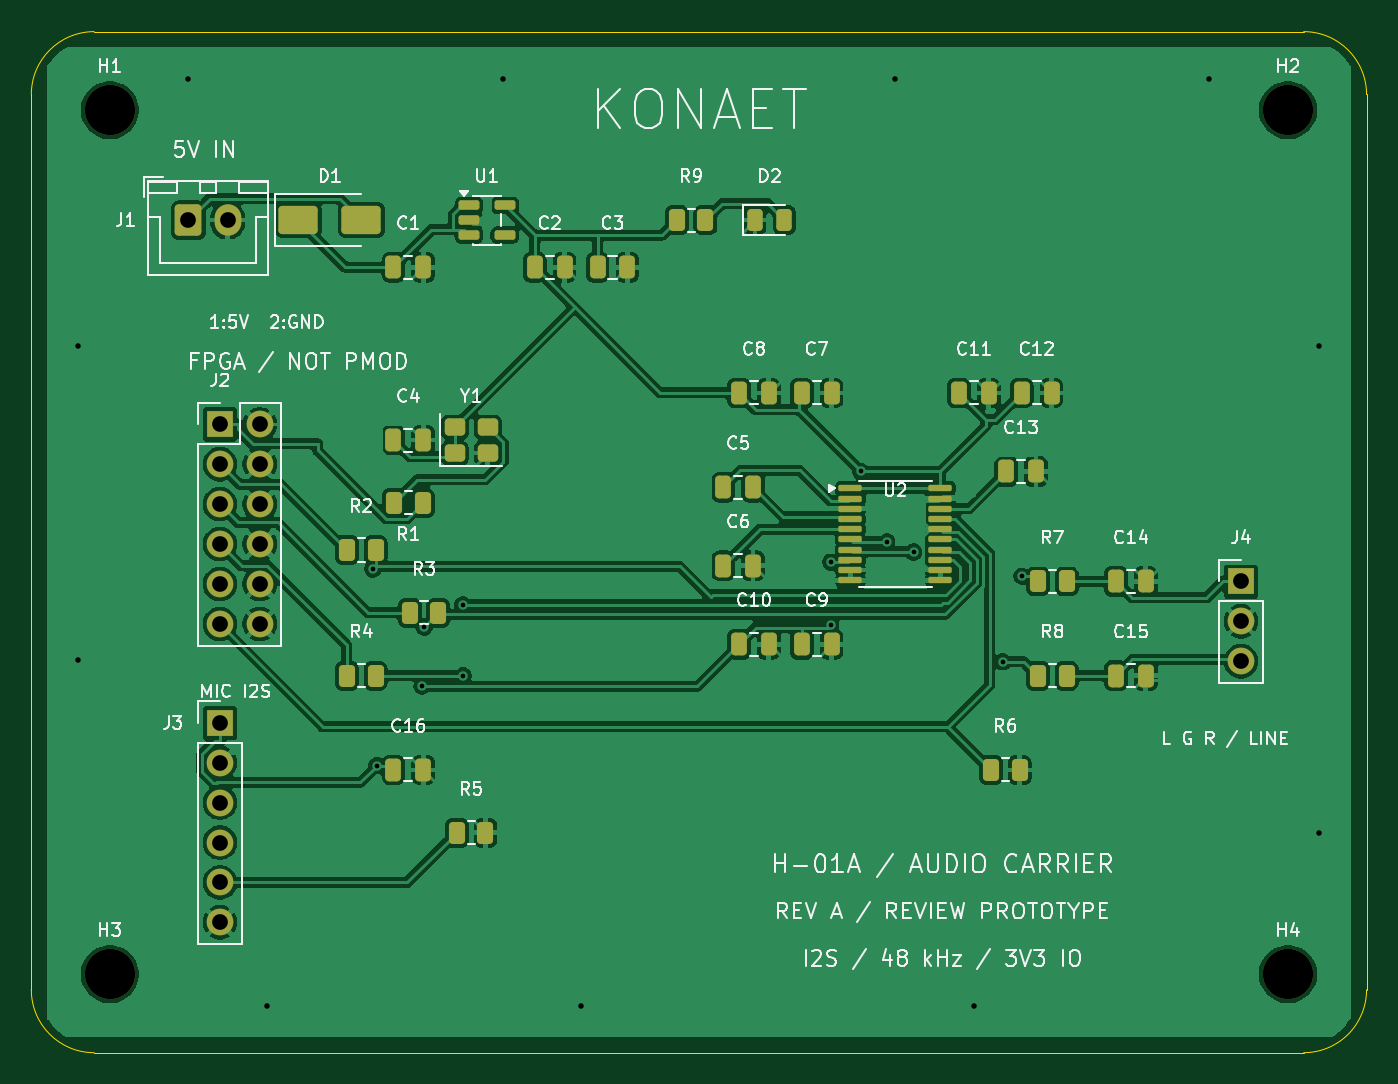
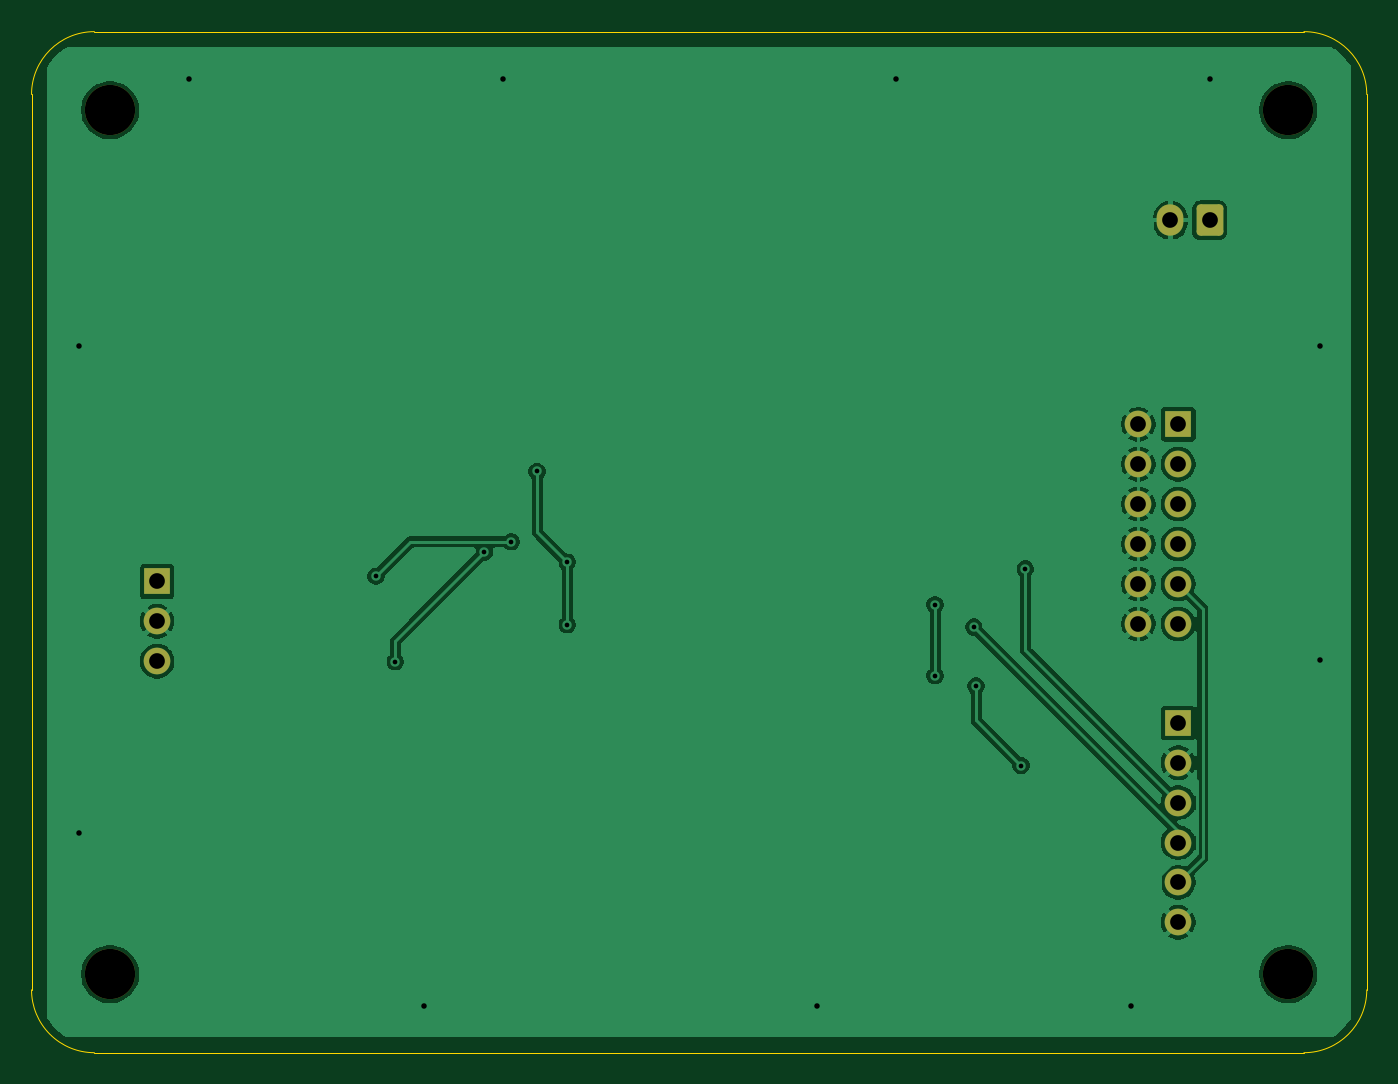
Circuit board: 9 layer files. Board 85.0 x 65.0 mm.
- bottom_copper: konaet-h01-B_Cu.gbl (61863 bytes)
- bottom_mask: konaet-h01-B_Mask.gbs (2139 bytes)
- bottom_silk: konaet-h01-B_Silkscreen.gbo (471 bytes)
- outline: konaet-h01-Edge_Cuts.gm1 (1033 bytes)
- top_copper: konaet-h01-F_Cu.gtl (172611 bytes)
- top_mask: konaet-h01-F_Mask.gts (5699 bytes)
- paste: konaet-h01-F_Paste.gtp (4581 bytes)
- top_silk: konaet-h01-F_Silkscreen.gto (87302 bytes)
- drill: konaet-h01.drl (1276 bytes)

=== bottom_copper: konaet-h01-B_Cu.gbl (61863 bytes, source omitted) ===
=== bottom_mask: konaet-h01-B_Mask.gbs (2139 bytes, source withheld) ===
=== bottom_silk: konaet-h01-B_Silkscreen.gbo ===
%TF.GenerationSoftware,KiCad,Pcbnew,10.0.8*%
%TF.CreationDate,2026-11-11T21:43:52-03:00*%
%TF.ProjectId,konaet-h01,6b6f6e61-6574-42d6-9830-312e6b696361,rev?*%
%TF.SameCoordinates,Original*%
%TF.FileFunction,Legend,Bot*%
%TF.FilePolarity,Positive*%
%FSLAX46Y46*%
G04 Gerber Fmt 4.6, Leading zero omitted, Abs format (unit mm)*
G04 Created by KiCad (PCBNEW 10.0.8) date 2026-11-11 21:43:52*
%MOMM*%
%LPD*%
G01*
G04 APERTURE LIST*
G04 APERTURE END LIST*
M02*

=== outline: konaet-h01-Edge_Cuts.gm1 ===
%TF.GenerationSoftware,KiCad,Pcbnew,10.0.8*%
%TF.CreationDate,2026-11-11T21:43:52-03:00*%
%TF.ProjectId,konaet-h01,6b6f6e61-6574-42d6-9830-312e6b696361,rev?*%
%TF.SameCoordinates,Original*%
%TF.FileFunction,Profile,NP*%
%FSLAX46Y46*%
G04 Gerber Fmt 4.6, Leading zero omitted, Abs format (unit mm)*
G04 Created by KiCad (PCBNEW 10.0.8) date 2026-11-11 21:43:52*
%MOMM*%
%LPD*%
G01*
G04 APERTURE LIST*
%TA.AperFunction,Profile*%
%ADD10C,0.050000*%
%TD*%
G04 APERTURE END LIST*
D10*
X50000000Y-54000000D02*
G75*
G02*
X54000000Y-50000000I4000000J0D01*
G01*
X50000000Y-111000000D02*
X50000000Y-54000000D01*
X54000000Y-50000000D02*
X131000000Y-50000000D01*
X54000000Y-115000000D02*
G75*
G02*
X50000000Y-111000000I0J4000000D01*
G01*
X131000000Y-50000000D02*
G75*
G02*
X135000000Y-54000000I0J-4000000D01*
G01*
X131000000Y-115000000D02*
X54000000Y-115000000D01*
X135000000Y-54000000D02*
X135000000Y-111000000D01*
X135000000Y-111000000D02*
G75*
G02*
X131000000Y-115000000I-4000000J0D01*
G01*
M02*

=== top_copper: konaet-h01-F_Cu.gtl (172611 bytes, source omitted) ===
=== top_mask: konaet-h01-F_Mask.gts ===
%TF.GenerationSoftware,KiCad,Pcbnew,10.0.8*%
%TF.CreationDate,2026-11-11T21:43:52-03:00*%
%TF.ProjectId,konaet-h01,6b6f6e61-6574-42d6-9830-312e6b696361,rev?*%
%TF.SameCoordinates,Original*%
%TF.FileFunction,Soldermask,Top*%
%TF.FilePolarity,Negative*%
%FSLAX46Y46*%
G04 Gerber Fmt 4.6, Leading zero omitted, Abs format (unit mm)*
G04 Created by KiCad (PCBNEW 10.0.8) date 2026-11-11 21:43:52*
%MOMM*%
%LPD*%
G01*
G04 APERTURE LIST*
G04 Aperture macros list*
%AMRoundRect*
0 Rectangle with rounded corners*
0 $1 Rounding radius*
0 $2 $3 $4 $5 $6 $7 $8 $9 X,Y pos of 4 corners*
0 Add a 4 corners polygon primitive as box body*
4,1,4,$2,$3,$4,$5,$6,$7,$8,$9,$2,$3,0*
0 Add four circle primitives for the rounded corners*
1,1,$1+$1,$2,$3*
1,1,$1+$1,$4,$5*
1,1,$1+$1,$6,$7*
1,1,$1+$1,$8,$9*
0 Add four rect primitives between the rounded corners*
20,1,$1+$1,$2,$3,$4,$5,0*
20,1,$1+$1,$4,$5,$6,$7,0*
20,1,$1+$1,$6,$7,$8,$9,0*
20,1,$1+$1,$8,$9,$2,$3,0*%
G04 Aperture macros list end*
%ADD10RoundRect,0.100000X-0.637500X-0.100000X0.637500X-0.100000X0.637500X0.100000X-0.637500X0.100000X0*%
%ADD11RoundRect,0.250000X-0.250000X-0.475000X0.250000X-0.475000X0.250000X0.475000X-0.250000X0.475000X0*%
%ADD12R,1.700000X1.700000*%
%ADD13C,1.700000*%
%ADD14RoundRect,0.250000X-0.262500X-0.450000X0.262500X-0.450000X0.262500X0.450000X-0.262500X0.450000X0*%
%ADD15C,3.200000*%
%ADD16RoundRect,0.250000X-0.600000X-0.750000X0.600000X-0.750000X0.600000X0.750000X-0.600000X0.750000X0*%
%ADD17O,1.700000X2.000000*%
%ADD18RoundRect,0.250000X-0.400000X-0.300000X0.400000X-0.300000X0.400000X0.300000X-0.400000X0.300000X0*%
%ADD19RoundRect,0.250000X-1.000000X-0.650000X1.000000X-0.650000X1.000000X0.650000X-1.000000X0.650000X0*%
%ADD20RoundRect,0.150000X-0.512500X-0.150000X0.512500X-0.150000X0.512500X0.150000X-0.512500X0.150000X0*%
%ADD21RoundRect,0.243750X-0.243750X-0.456250X0.243750X-0.456250X0.243750X0.456250X-0.243750X0.456250X0*%
G04 APERTURE END LIST*
D10*
%TO.C,U2*%
X102137500Y-79075000D03*
X102137500Y-79725000D03*
X102137500Y-80375000D03*
X102137500Y-81025000D03*
X102137500Y-81675000D03*
X102137500Y-82325000D03*
X102137500Y-82975000D03*
X102137500Y-83625000D03*
X102137500Y-84275000D03*
X102137500Y-84925000D03*
X107862500Y-84925000D03*
X107862500Y-84275000D03*
X107862500Y-83625000D03*
X107862500Y-82975000D03*
X107862500Y-82325000D03*
X107862500Y-81675000D03*
X107862500Y-81025000D03*
X107862500Y-80375000D03*
X107862500Y-79725000D03*
X107862500Y-79075000D03*
%TD*%
D11*
%TO.C,C3*%
X86050000Y-65000000D03*
X87950000Y-65000000D03*
%TD*%
%TO.C,C7*%
X99050000Y-73000000D03*
X100950000Y-73000000D03*
%TD*%
D12*
%TO.C,J4*%
X127000000Y-85000000D03*
D13*
X127000000Y-87540000D03*
X127000000Y-90080000D03*
%TD*%
D14*
%TO.C,R9*%
X91087500Y-62000000D03*
X92912500Y-62000000D03*
%TD*%
%TO.C,R3*%
X74087500Y-87000000D03*
X75912500Y-87000000D03*
%TD*%
D12*
%TO.C,J2*%
X62000000Y-75000000D03*
D13*
X64540000Y-75000000D03*
X62000000Y-77540000D03*
X64540000Y-77540000D03*
X62000000Y-80080000D03*
X64540000Y-80080000D03*
X62000000Y-82620000D03*
X64540000Y-82620000D03*
X62000000Y-85160000D03*
X64540000Y-85160000D03*
X62000000Y-87700000D03*
X64540000Y-87700000D03*
%TD*%
D15*
%TO.C,H4*%
X130000000Y-110000000D03*
%TD*%
D11*
%TO.C,C1*%
X73050000Y-65000000D03*
X74950000Y-65000000D03*
%TD*%
%TO.C,C14*%
X119050000Y-85000000D03*
X120950000Y-85000000D03*
%TD*%
D14*
%TO.C,R1*%
X73087500Y-80000000D03*
X74912500Y-80000000D03*
%TD*%
D12*
%TO.C,J3*%
X62000000Y-94000000D03*
D13*
X62000000Y-96540000D03*
X62000000Y-99080000D03*
X62000000Y-101620000D03*
X62000000Y-104160000D03*
X62000000Y-106700000D03*
%TD*%
D11*
%TO.C,C6*%
X94050000Y-84000000D03*
X95950000Y-84000000D03*
%TD*%
D14*
%TO.C,R8*%
X114087500Y-91000000D03*
X115912500Y-91000000D03*
%TD*%
D11*
%TO.C,C4*%
X73050000Y-76000000D03*
X74950000Y-76000000D03*
%TD*%
%TO.C,C8*%
X95050000Y-73000000D03*
X96950000Y-73000000D03*
%TD*%
%TO.C,C15*%
X119050000Y-91000000D03*
X120950000Y-91000000D03*
%TD*%
%TO.C,C12*%
X113050000Y-73000000D03*
X114950000Y-73000000D03*
%TD*%
%TO.C,C9*%
X99050000Y-89000000D03*
X100950000Y-89000000D03*
%TD*%
D16*
%TO.C,J1*%
X60000000Y-62000000D03*
D17*
X62500000Y-62000000D03*
%TD*%
D15*
%TO.C,H3*%
X55000000Y-110000000D03*
%TD*%
D11*
%TO.C,C5*%
X94050000Y-79000000D03*
X95950000Y-79000000D03*
%TD*%
%TO.C,C2*%
X82050000Y-65000000D03*
X83950000Y-65000000D03*
%TD*%
D18*
%TO.C,Y1*%
X76950000Y-76825000D03*
X79050000Y-76825000D03*
X79050000Y-75175000D03*
X76950000Y-75175000D03*
%TD*%
D11*
%TO.C,C16*%
X73050000Y-97000000D03*
X74950000Y-97000000D03*
%TD*%
%TO.C,C11*%
X109050000Y-73000000D03*
X110950000Y-73000000D03*
%TD*%
D14*
%TO.C,R2*%
X70087500Y-83000000D03*
X71912500Y-83000000D03*
%TD*%
D19*
%TO.C,D1*%
X67000000Y-62000000D03*
X71000000Y-62000000D03*
%TD*%
D11*
%TO.C,C10*%
X95050000Y-89000000D03*
X96950000Y-89000000D03*
%TD*%
D14*
%TO.C,R5*%
X77087500Y-101000000D03*
X78912500Y-101000000D03*
%TD*%
%TO.C,R4*%
X70087500Y-91000000D03*
X71912500Y-91000000D03*
%TD*%
D20*
%TO.C,U1*%
X77862500Y-61050000D03*
X77862500Y-62000000D03*
X77862500Y-62950000D03*
X80137500Y-62950000D03*
X80137500Y-61050000D03*
%TD*%
D21*
%TO.C,D2*%
X96062500Y-62000000D03*
X97937500Y-62000000D03*
%TD*%
D14*
%TO.C,R6*%
X111087500Y-97000000D03*
X112912500Y-97000000D03*
%TD*%
D11*
%TO.C,C13*%
X112050000Y-78000000D03*
X113950000Y-78000000D03*
%TD*%
D15*
%TO.C,H2*%
X130000000Y-55000000D03*
%TD*%
%TO.C,H1*%
X55000000Y-55000000D03*
%TD*%
D14*
%TO.C,R7*%
X114087500Y-85000000D03*
X115912500Y-85000000D03*
%TD*%
M02*

=== paste: konaet-h01-F_Paste.gtp ===
%TF.GenerationSoftware,KiCad,Pcbnew,10.0.8*%
%TF.CreationDate,2026-11-11T21:43:52-03:00*%
%TF.ProjectId,konaet-h01,6b6f6e61-6574-42d6-9830-312e6b696361,rev?*%
%TF.SameCoordinates,Original*%
%TF.FileFunction,Paste,Top*%
%TF.FilePolarity,Positive*%
%FSLAX46Y46*%
G04 Gerber Fmt 4.6, Leading zero omitted, Abs format (unit mm)*
G04 Created by KiCad (PCBNEW 10.0.8) date 2026-11-11 21:43:52*
%MOMM*%
%LPD*%
G01*
G04 APERTURE LIST*
G04 Aperture macros list*
%AMRoundRect*
0 Rectangle with rounded corners*
0 $1 Rounding radius*
0 $2 $3 $4 $5 $6 $7 $8 $9 X,Y pos of 4 corners*
0 Add a 4 corners polygon primitive as box body*
4,1,4,$2,$3,$4,$5,$6,$7,$8,$9,$2,$3,0*
0 Add four circle primitives for the rounded corners*
1,1,$1+$1,$2,$3*
1,1,$1+$1,$4,$5*
1,1,$1+$1,$6,$7*
1,1,$1+$1,$8,$9*
0 Add four rect primitives between the rounded corners*
20,1,$1+$1,$2,$3,$4,$5,0*
20,1,$1+$1,$4,$5,$6,$7,0*
20,1,$1+$1,$6,$7,$8,$9,0*
20,1,$1+$1,$8,$9,$2,$3,0*%
G04 Aperture macros list end*
%ADD10RoundRect,0.100000X-0.637500X-0.100000X0.637500X-0.100000X0.637500X0.100000X-0.637500X0.100000X0*%
%ADD11RoundRect,0.250000X-0.250000X-0.475000X0.250000X-0.475000X0.250000X0.475000X-0.250000X0.475000X0*%
%ADD12RoundRect,0.250000X-0.262500X-0.450000X0.262500X-0.450000X0.262500X0.450000X-0.262500X0.450000X0*%
%ADD13RoundRect,0.250000X-0.400000X-0.300000X0.400000X-0.300000X0.400000X0.300000X-0.400000X0.300000X0*%
%ADD14RoundRect,0.250000X-1.000000X-0.650000X1.000000X-0.650000X1.000000X0.650000X-1.000000X0.650000X0*%
%ADD15RoundRect,0.150000X-0.512500X-0.150000X0.512500X-0.150000X0.512500X0.150000X-0.512500X0.150000X0*%
%ADD16RoundRect,0.243750X-0.243750X-0.456250X0.243750X-0.456250X0.243750X0.456250X-0.243750X0.456250X0*%
G04 APERTURE END LIST*
D10*
%TO.C,U2*%
X102137500Y-79075000D03*
X102137500Y-79725000D03*
X102137500Y-80375000D03*
X102137500Y-81025000D03*
X102137500Y-81675000D03*
X102137500Y-82325000D03*
X102137500Y-82975000D03*
X102137500Y-83625000D03*
X102137500Y-84275000D03*
X102137500Y-84925000D03*
X107862500Y-84925000D03*
X107862500Y-84275000D03*
X107862500Y-83625000D03*
X107862500Y-82975000D03*
X107862500Y-82325000D03*
X107862500Y-81675000D03*
X107862500Y-81025000D03*
X107862500Y-80375000D03*
X107862500Y-79725000D03*
X107862500Y-79075000D03*
%TD*%
D11*
%TO.C,C3*%
X86050000Y-65000000D03*
X87950000Y-65000000D03*
%TD*%
%TO.C,C7*%
X99050000Y-73000000D03*
X100950000Y-73000000D03*
%TD*%
D12*
%TO.C,R9*%
X91087500Y-62000000D03*
X92912500Y-62000000D03*
%TD*%
%TO.C,R3*%
X74087500Y-87000000D03*
X75912500Y-87000000D03*
%TD*%
D11*
%TO.C,C1*%
X73050000Y-65000000D03*
X74950000Y-65000000D03*
%TD*%
%TO.C,C14*%
X119050000Y-85000000D03*
X120950000Y-85000000D03*
%TD*%
D12*
%TO.C,R1*%
X73087500Y-80000000D03*
X74912500Y-80000000D03*
%TD*%
D11*
%TO.C,C6*%
X94050000Y-84000000D03*
X95950000Y-84000000D03*
%TD*%
D12*
%TO.C,R8*%
X114087500Y-91000000D03*
X115912500Y-91000000D03*
%TD*%
D11*
%TO.C,C4*%
X73050000Y-76000000D03*
X74950000Y-76000000D03*
%TD*%
%TO.C,C8*%
X95050000Y-73000000D03*
X96950000Y-73000000D03*
%TD*%
%TO.C,C15*%
X119050000Y-91000000D03*
X120950000Y-91000000D03*
%TD*%
%TO.C,C12*%
X113050000Y-73000000D03*
X114950000Y-73000000D03*
%TD*%
%TO.C,C9*%
X99050000Y-89000000D03*
X100950000Y-89000000D03*
%TD*%
%TO.C,C5*%
X94050000Y-79000000D03*
X95950000Y-79000000D03*
%TD*%
%TO.C,C2*%
X82050000Y-65000000D03*
X83950000Y-65000000D03*
%TD*%
D13*
%TO.C,Y1*%
X76950000Y-76825000D03*
X79050000Y-76825000D03*
X79050000Y-75175000D03*
X76950000Y-75175000D03*
%TD*%
D11*
%TO.C,C16*%
X73050000Y-97000000D03*
X74950000Y-97000000D03*
%TD*%
%TO.C,C11*%
X109050000Y-73000000D03*
X110950000Y-73000000D03*
%TD*%
D12*
%TO.C,R2*%
X70087500Y-83000000D03*
X71912500Y-83000000D03*
%TD*%
D14*
%TO.C,D1*%
X67000000Y-62000000D03*
X71000000Y-62000000D03*
%TD*%
D11*
%TO.C,C10*%
X95050000Y-89000000D03*
X96950000Y-89000000D03*
%TD*%
D12*
%TO.C,R5*%
X77087500Y-101000000D03*
X78912500Y-101000000D03*
%TD*%
%TO.C,R4*%
X70087500Y-91000000D03*
X71912500Y-91000000D03*
%TD*%
D15*
%TO.C,U1*%
X77862500Y-61050000D03*
X77862500Y-62000000D03*
X77862500Y-62950000D03*
X80137500Y-62950000D03*
X80137500Y-61050000D03*
%TD*%
D16*
%TO.C,D2*%
X96062500Y-62000000D03*
X97937500Y-62000000D03*
%TD*%
D12*
%TO.C,R6*%
X111087500Y-97000000D03*
X112912500Y-97000000D03*
%TD*%
D11*
%TO.C,C13*%
X112050000Y-78000000D03*
X113950000Y-78000000D03*
%TD*%
D12*
%TO.C,R7*%
X114087500Y-85000000D03*
X115912500Y-85000000D03*
%TD*%
M02*

=== top_silk: konaet-h01-F_Silkscreen.gto (87302 bytes, source omitted) ===
=== drill: konaet-h01.drl ===
M48
; DRILL file KiCad 10.0.8 date 2026-11-11T21:43:52
; FORMAT={-:-/ absolute / metric / decimal}
; #@! TF.CreationDate,2026-11-11T21:43:52-03:00
; #@! TF.GenerationSoftware,Kicad,Pcbnew,10.0.8
; #@! TF.FileFunction,MixedPlating,1,2
FMAT,2
METRIC
; #@! TA.AperFunction,Plated,PTH,ViaDrill
T1C0.300
; #@! TA.AperFunction,Plated,PTH,ViaDrill
T2C0.350
; #@! TA.AperFunction,Plated,PTH,ComponentDrill
T3C1.000
; #@! TA.AperFunction,NonPlated,NPTH,ComponentDrill
T4C3.200
%
G90
G05
T1
X71.73Y-84.212
X72.003Y-96.719
X74.873Y-91.659
X75.014Y-87.898
X77.477Y-86.487
X77.477Y-91.0
X100.894Y-83.774
X100.894Y-87.755
X102.821Y-77.998
X104.461Y-82.474
X106.168Y-83.124
X111.844Y-90.108
X113.072Y-84.669
T2
X53.0Y-70.0
X53.0Y-90.0
X60.0Y-53.0
X65.0Y-112.0
X80.0Y-53.0
X85.0Y-112.0
X105.0Y-53.0
X110.0Y-112.0
X125.0Y-53.0
X132.0Y-70.0
X132.0Y-101.0
T3
X60.0Y-62.0
X62.0Y-75.0
X62.0Y-77.54
X62.0Y-80.08
X62.0Y-82.62
X62.0Y-85.16
X62.0Y-87.7
X62.0Y-94.0
X62.0Y-96.54
X62.0Y-99.08
X62.0Y-101.62
X62.0Y-104.16
X62.0Y-106.7
X62.5Y-62.0
X64.54Y-75.0
X64.54Y-77.54
X64.54Y-80.08
X64.54Y-82.62
X64.54Y-85.16
X64.54Y-87.7
X127.0Y-85.0
X127.0Y-87.54
X127.0Y-90.08
T4
X55.0Y-55.0
X55.0Y-110.0
X130.0Y-55.0
X130.0Y-110.0
M30
